Photos from the image-classification dataset "data_split" in the GitHub repository AbdullahAlrebdi/Task_7. Its 3 classes are: paper, rock, scissor.

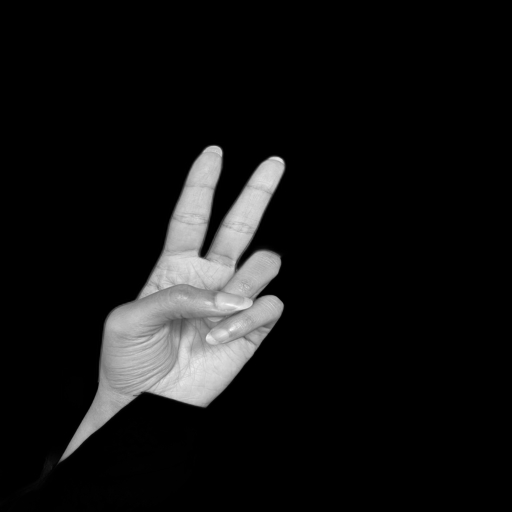
Label: scissor

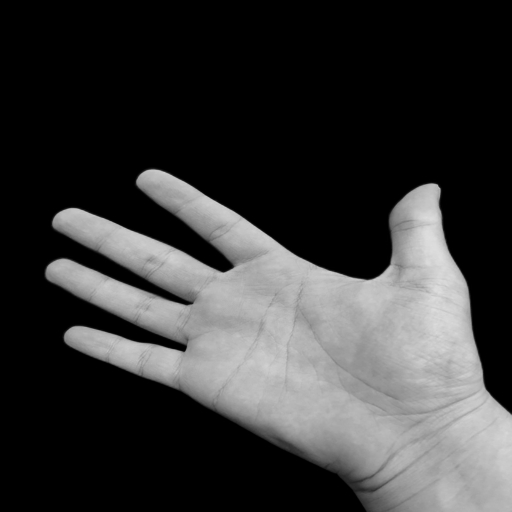
Label: paper

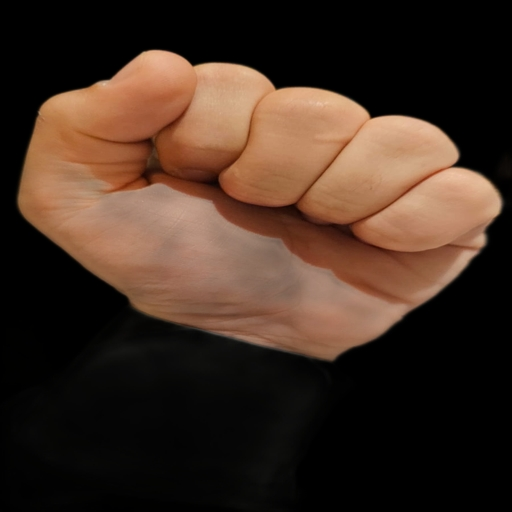
Label: rock

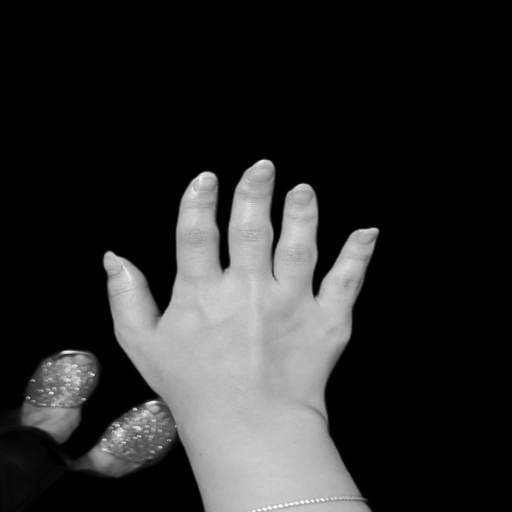
Label: paper

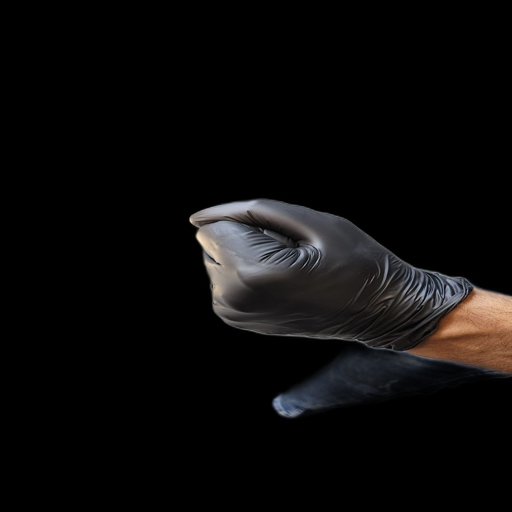
Label: rock

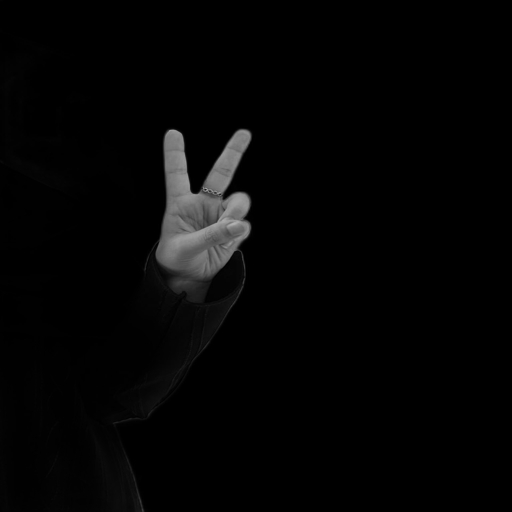
Label: scissor
